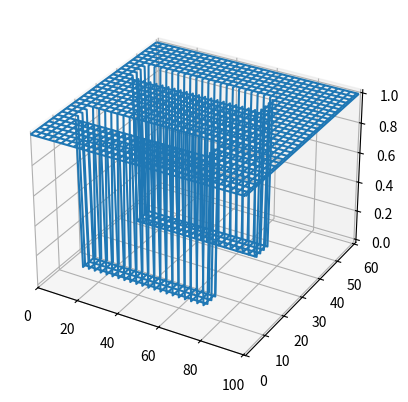

Write Python code to recreate this figure. (Note: this script raises an exception after producing the figure.)

#------------------ 50 Ohm Microstrip transmission lines with an open termination (ZL=inf)----------------------
#------------------ To plot standing waves (SW) on the 2 strip lines -----------------

import numpy as np
from mpl_toolkits.mplot3d import Axes3D
import matplotlib.pyplot as plt

#----- Substrate and line dimensions for 50 Ohm----------
sub_l = 35e-3
sub_h = 0.794e-3
sub_w = 22e-3

strip_l = 2*sub_l/3
strip_w = 2.46e-3

#----- Substrate material and surrounding air ----------
eps0 = 8.854e-12
meu0 = 4*np.pi*1e-7
epsr = 2.2                   # RT/Duroid material
meur = 1
epss = eps0*epsr             # substrate
meus = meu0*meur
epsa = eps0                  # air
meua = meu0
epse = (epsa + epss)/2       # Average eps

#---- EM wave -----------
c = 3e8
vmin = c/np.sqrt(epsr*meur)
vmax = c
fmax = 15e9
lamda = vmin/fmax

#------ FDTD cell length and time step---------
#------- Substrate thickness is in Y-direction
dx = lamda/35
dy = dx/2
dz = dx 

dt = 1/(vmax*np.sqrt(1/np.power(dx,2) + 1/np.power(dy,2) + 1/np.power(dz,2)))

xoff = 4
yoff = 20
zoff = 10

Nx = int(round(sub_w/dx)) + xoff
Ny = int(round(sub_h/dy)) + yoff                     # upward
Nz = int(round(sub_l/dz)) + zoff

#----------- Start and end coordinates of the subsrate 
sub_x1 = int(round(xoff/2))
sub_x2 = int(round(Nx-sub_x1))
sub_y1 = 1                                # thickness starts from index 1
sub_y2 = int(round(sub_h/dy)) + sub_y1
sub_z1 = int(round(zoff/2))
sub_z2 = int(round(Nz-sub_z1))

#----------- Start and end coordinates of strip 1
strip_x11 = int(round(0.25*(Nx-strip_w/dx)))
Nw = int(round(strip_w/dx))

strip_x12 = strip_x11 + Nw
strip_y1 = sub_y1 + 1                            # strip is on the top surface of the substrate
strip_z11 = sub_z1 + 5                           # strip is starting 5 cells into the substrate
strip_z12 = strip_z11 + int(round(strip_l/dz))

#----------- Start and end coordinates of strip 2
strip_x21 = int(round(0.75*(Nx-strip_w/dx)))

strip_x22 = strip_x21 + Nw
strip_y2 = sub_y1 + 1                            # strip is on the top surface of the substrate
strip_z21 = sub_z1 + 5                           # strip is starting 5 cells into the substrate
strip_z22 = strip_z21 + int(round(strip_l/dz))

#-------- Feed point of the strip 1
feed_x1 = strip_x11 + int(round(0.5*strip_w/dx))       # center of strip
feed_y1 = sub_y1
feed_z11 = strip_z11                              # feed starts at the strip edge
feed_z12 = strip_z12

#-------- Feed point of the strip 2
feed_x2 = strip_x21 + int(round(0.5*strip_w/dx))       # center of strip
feed_y2 = sub_y1
feed_z21 = strip_z21                              # feed starts at the strip edge
feed_z22 = strip_z22

#------- Initialise E,H,multipliers and ABC arrays ------------
ex = np.zeros((Nx,Ny,Nz))
ey = np.zeros((Nx,Ny,Nz))
ez = np.zeros((Nx,Ny,Nz))

hx = np.zeros((Nx,Ny,Nz))
hy = np.zeros((Nx,Ny,Nz))
hz = np.zeros((Nx,Ny,Nz))

const_ex = np.zeros((Nx,Ny,Nz))
const_ey = np.zeros((Nx,Ny,Nz))
const_ez = np.zeros((Nx,Ny,Nz))

const_hx = np.zeros((Nx,Ny,Nz))
const_hy = np.zeros((Nx,Ny,Nz))
const_hz = np.zeros((Nx,Ny,Nz))

#------- Default constants in update eqn
const_ex[0:Nx,0:Ny,0:Nz] = dt/(epsa*dx)
const_ey[0:Nx,0:Ny,0:Nz] = dt/(epsa*dy)
const_ez[0:Nx,0:Ny,0:Nz] = dt/(epsa*dz)

#--------------------------------------
const_hx[0:Nx,0:Ny,0:Nz] = dt/(meua*dx)
const_hy[0:Nx,0:Ny,0:Nz] = dt/(meua*dy)
const_hz[0:Nx,0:Ny,0:Nz] = dt/(meua*dz)

#----------- Substrate---------
const_ex[sub_x1-1:sub_x2, sub_y1-1:sub_y2, sub_z1-1:sub_z2] = dt/(epss*dx) 
const_ey[sub_x1-1:sub_x2, sub_y1-1:sub_y2, sub_z1-1:sub_z2] = dt/(epss*dy)
const_ez[sub_x1-1:sub_x2, sub_y1-1:sub_y2, sub_z1-1:sub_z2] = dt/(epss*dz)

#----------- Top substrate-air interface has eps_avg
const_ex[sub_x1-1:sub_x2, strip_y1-1, sub_z1-1:sub_z2] = dt/(epse*dx)
const_ez[sub_x1-1:sub_x2, strip_y1-1, sub_z1-1:sub_z2] = dt/(epse*dz)

#----------- Side substrate-air interface has eps_avg 
const_ex[sub_x1-1:sub_x2, sub_y1-1:sub_y2, sub_z1-1] = dt/(epse*dx)
const_ey[sub_x1-1:sub_x2, sub_y1-1:sub_y2, sub_z1-1] = dt/(epse*dy)
const_ex[sub_x1-1:sub_x2, sub_y1-1:sub_y2, sub_z2-1] = dt/(epse*dx)
const_ey[sub_x1-1:sub_x2, sub_y1-1:sub_y2, sub_z2-1] = dt/(epse*dy)

const_ey[sub_x1-1, sub_y1-1:sub_y2, sub_z1-1:sub_z2] = dt/(epse*dy)
const_ez[sub_x1-1, sub_y1-1:sub_y2, sub_z1-1:sub_z2] = dt/(epse*dz)
const_ey[sub_x2-1, sub_y1-1:sub_y2, sub_z1-1:sub_z2] = dt/(epse*dy)
const_ez[sub_x2-1, sub_y1-1:sub_y2, sub_z1-1:sub_z2] = dt/(epse*dz)

#----------- Metal boundaries have Etan=0 ---------
#------- Constants in E-update eqn
gx = np.ones((Nx,Ny,Nz))
gy = np.ones((Nx,Ny,Nz))
gz = np.ones((Nx,Ny,Nz))
fx = np.ones((Nx,Ny,Nz))
fy = np.ones((Nx,Ny,Nz))

#---- GND plane
gx[sub_x1-1:sub_x2, sub_y1-1, sub_z1-1:sub_z2] = 0
gz[sub_x1-1:sub_x2, sub_y1-1, sub_z1-1:sub_z2] = 0

#---- Stripline
gx[strip_x11-1:strip_x12, strip_y1-1, strip_z11-1:strip_z12] = 0
gz[strip_x11-1:strip_x12, strip_y1-1, strip_z11-1:strip_z12] = 0

gx[strip_x21-1:strip_x22, strip_y2-1, strip_z21-1:strip_z22] = 0
gz[strip_x21-1:strip_x22, strip_y2-1, strip_z21-1:strip_z22] = 0

#------ ABC constants
ex_abc = np.zeros((Nx,Ny,Nz))
ey_abc = np.zeros((Nx,Ny,Nz))
ez_abc = np.zeros((Nx,Ny,Nz))

constz_abc = (vmax*dt-dz)/(vmax*dt+dz)
consty_abc = (vmax*dt-dy)/(vmax*dt+dy)
constx_abc = (vmax*dt-dx)/(vmax*dt+dx)

#------ Plot gx at the surface of the substrate to verify the model
arr = np.copy(gx[:,strip_y1-1,:])
xdata = np.linspace(0,Nz-1,Nz, dtype=int)
ydata = np.linspace(0,Nx-1,Nx, dtype=int)
zdata = arr[0:Nx, 0:Nz]
XDAT, YDAT = np.meshgrid(xdata, ydata)

fig = plt.figure()
ax = plt.axes(projection="3d")

ax.plot_wireframe(XDAT, YDAT, zdata)
plt.xlim(0,Nz)
plt.ylim(0,Nx)
plt.show()

#------ Gaussian pulse ------------
Ts = 10*dt                          # pulse width
t0 = 3*Ts                           # delay
N_steps = 1                         # default iteration steps
count = 0

voltage_in = np.zeros((1000000,1))
current_in = np.copy(voltage_in)
voltage_out = np.copy(voltage_in)
current_out = np.copy(voltage_in)
#current_in_corr = current_in

#************** Iteration loop ****************
while(int(round(N_steps))>0) : 
    N_steps = int(input('\nTime steps(0 to quit): '))
     
    for n in range (int(round(N_steps))):        
        time = count*dt
        count = count + 1

        print('\n\tTime step : ', count)  
       
        # ----- Sinusoidal signal of 10 GHz---------
        pulse = np.sin(2*np.pi*10e9*time)
        ey[strip_x11-1:strip_x12, sub_y1-1:sub_y2, feed_z11-1] = pulse/dy
        ey[strip_x21-1:strip_x22, sub_y1-1:sub_y2, feed_z21-1] = pulse/dy
         
        #------------------------ compute H ------------------------- 
        #j = (np.ones(Ny-1, dtype = int),np.linspace(0, Ny-2, Ny-1, dtype = int),np.ones(Ny-1, dtype = int))
        #k = (np.ones(Nz-1, dtype = int), np.ones(Nz-1, dtype = int), np.linspace(0, Nz-2, Nz-1, dtype = int))

        for j in range(Ny-1):
            for k in range(Nz-1):      
                hx[:,j,k] = hx[:,j,k] + fx[:,j,k]*(const_hz[:,j,k]*(ey[:,j,k+1]-ey[:,j,k])-const_hy[:,j,k]*(ez[:,j+1,k]-ez[:,j,k]))    
        
        for i in range(Nx-1):
            for k in range(Nz-1):
                hy[i,:,k] = hy[i,:,k] + fy[i,:,k]*(const_hx[i,:,k]*(ez[i+1,:,k]-ez[i,:,k])-const_hz[i,:,k]*(ex[i,:,k+1]-ex[i,:,k]))
        
        for i in range(Nx-1):
            for j in range(Ny-1):
                hz[i,j,:] = hz[i,j,:] + const_hy[i,j,:]*(ex[i,j+1,:]-ex[i,j,:]) - const_hx[i,j,:]*(ey[i+1,j,:]-ey[i,j,:])
              
        #------------------------- compute E ------------------------      
        
        for j in range(1,Ny-1):
            for k in range(1,Nz-1):
                ex[:,j,k] = ex[:,j,k] + gx[:,j,k]*(const_ey[:,j,k]*(hz[:,j,k]-hz[:,j-1,k])-const_ez[:,j,k]*(hy[:,j,k]-hy[:,j,k-1]))  
               
        for i in range(1,Nx-1):
            for k in range(1,Nz-1):
                ey[i,:,k] = ey[i,:,k] + gy[i,:,k]*(const_ez[i,:,k]*(hx[i,:,k]-hx[i,:,k-1])-const_ex[i,:,k]*(hz[i,:,k]-hz[i-1,:,k])) 
              
        for i in range(1,Nx-1):
            for j in range(1,Ny-1):
                ez[i,j,:] = ez[i,j,:] + gz[i,j,:]*(const_ex[i,j,:]*(hy[i,j,:]-hy[i-1,j,:])-const_ey[i,j,:]*(hx[i,j,:]-hx[i,j-1,:]))              
        
        #----------------- ABC---------------------  
        #---------- XY plane 
        ex[:,:,0] = ex_abc[:,:,1] + constz_abc*(ex[:,:,1]-ex[:,:,0]) 
        ey[:,:,0] = ey_abc[:,:,1] + constz_abc*(ey[:,:,1]-ey[:,:,0])        
                        
        ex[:,:,Nz-1] = ex_abc[:,:,Nz-2] + constz_abc*(ex[:,:,Nz-2]-ex[:,:,Nz-1])
        ey[:,:,Nz-1] = ey_abc[:,:,Nz-2] + constz_abc*(ey[:,:,Nz-2]-ey[:,:,Nz-1])     
        
        #---------- XZ plane       
        # bottom plane (index 1) is already defined GND        
        ex[:,Ny-1,:] = ex_abc[:,Ny-2,:] + consty_abc*(ex[:,Ny-2,:]-ex[:,Ny-1,:])
        ez[:,Ny-1,:] = ez_abc[:,Ny-2,:] + consty_abc*(ez[:,Ny-2,:]-ez[:,Ny-1,:]) 
         
        #---------- YZ plane
        ey[0,:,:] = ey_abc[1,:,:] + constx_abc*(ey[1,:,:]-ey[0,:,:])
        ez[0,:,:] = ez_abc[1,:,:] + constx_abc*(ez[1,:,:]-ez[0,:,:])       
                      
        ey[Nx-1,:,:] = ey_abc[Nx-2,:,:] + constx_abc*(ey[Nx-2,:,:]-ey[Nx-1,:,:])
        ez[Nx-1,:,:] = ez_abc[Nx-2,:,:] + constx_abc*(ez[Nx-2,:,:]-ez[Nx-1,:,:])  
       
        ex_abc = np.copy(ex)
        ey_abc = np.copy(ey)  
        ez_abc = np.copy(ez) 
        
    #---------- Plot Ey on the strips -----------------
    fig1 = plt.figure()
    e1 = np.zeros(Nz)
    e1[:] = abs(ey[feed_x1+2, strip_y1-1, :])
    k1 = np.linspace(strip_z11-1, strip_z12-1, strip_z12-strip_z11+1, dtype = int)   
    plt.plot(k1,e1[k1])
    plt.xlim(strip_z11-1, strip_z12)
    plt.ylim(0)
    plt.title('Ey on strip 1')   
    plt.show()

    fig2 = plt.figure()
    e2 = np.zeros(Nz)
    e2[:] = abs(ey[feed_x2+2, strip_y2-1, :])
    k2 = np.linspace(strip_z21-1, strip_z22-1, strip_z22-strip_z21+1, dtype = int)   
    plt.plot(k2,e2[k2])
    plt.xlim(strip_z21-1, strip_z22)
    plt.ylim(0)
    plt.title('Ey on strip 2')   
    plt.show()
